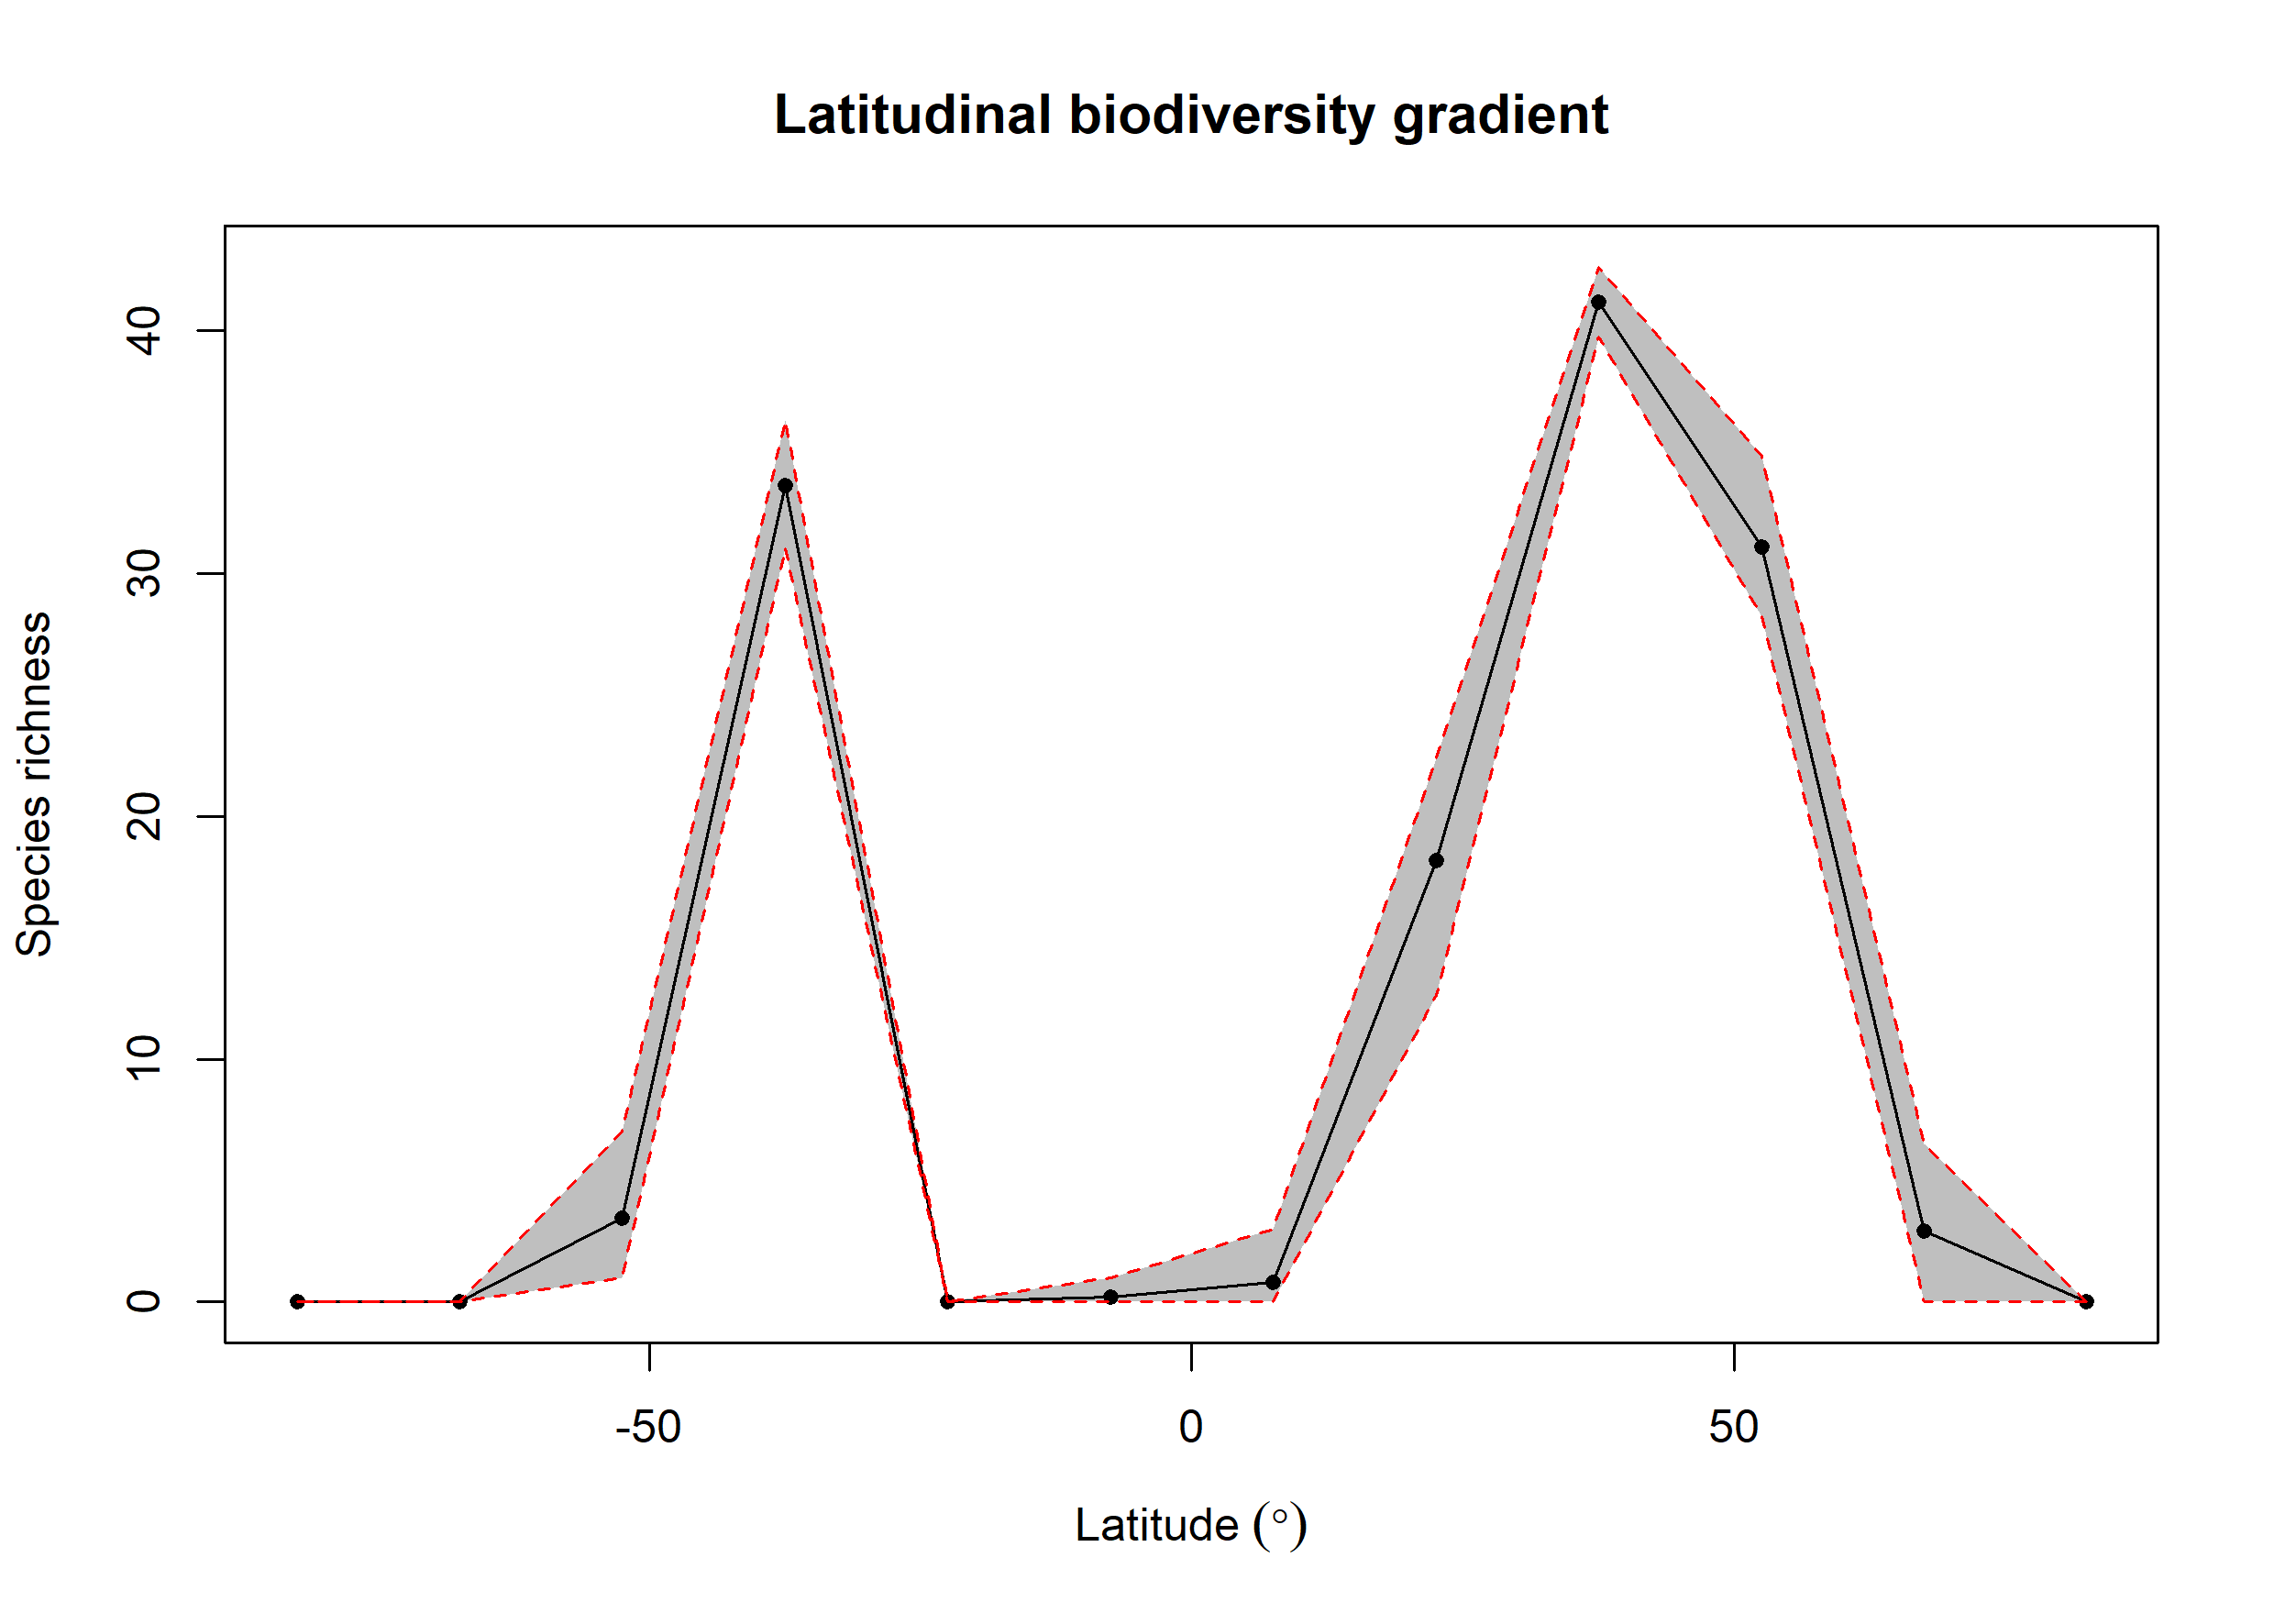

The table this chart was drawn from, first rows:
bin, max, min, mid, hemisphere, mean_richness, CI.Lower, CI.Upper
1, 90, 75, 82.5, N, NA, NA, NA
2, 75, 60, 67.5, N, 2.909, 0, 6.525
3, 60, 45, 52.5, N, 31.08, 28.21, 34.82
4, 45, 30, 37.5, N, 41.16, 39.73, 42.62
5, 30, 15, 22.5, N, 18.18, 12.63, 22.36
6, 15, 0, 7.5, N, 0.81, 0, 3
7, 0, -15, -7.5, S, 0.21, 0, 1
8, -15, -30, -22.5, S, NA, NA, NA
9, -30, -45, -37.5, S, 33.62, 31.04, 36.29
10, -45, -60, -52.5, S, 3.45, 1, 6.995
11, -60, -75, -67.5, S, NA, NA, NA
12, -75, -90, -82.5, S, NA, NA, NA
